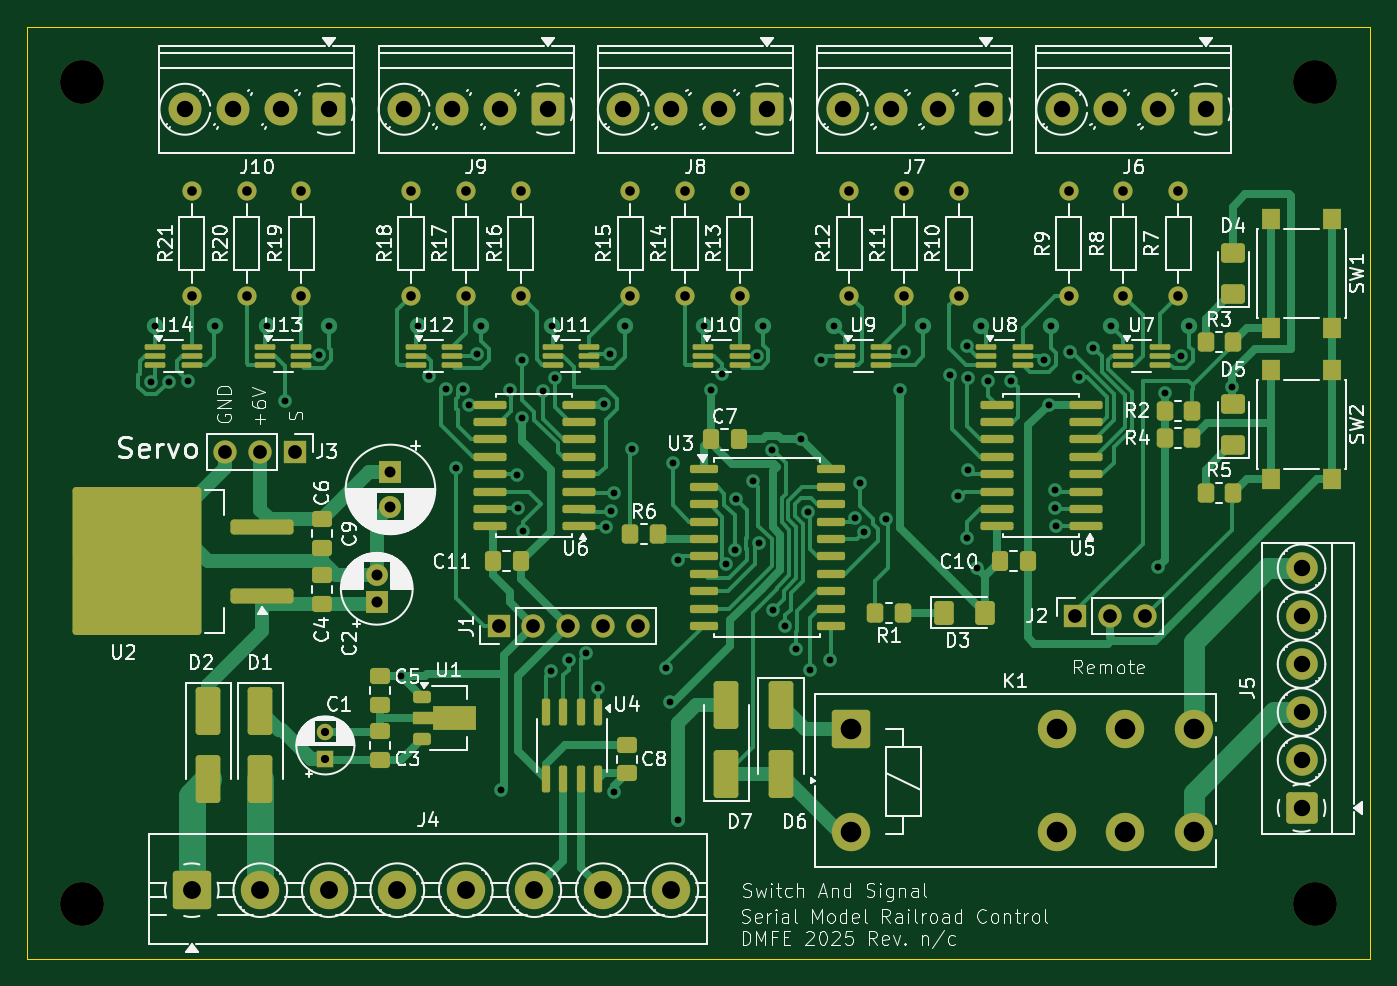
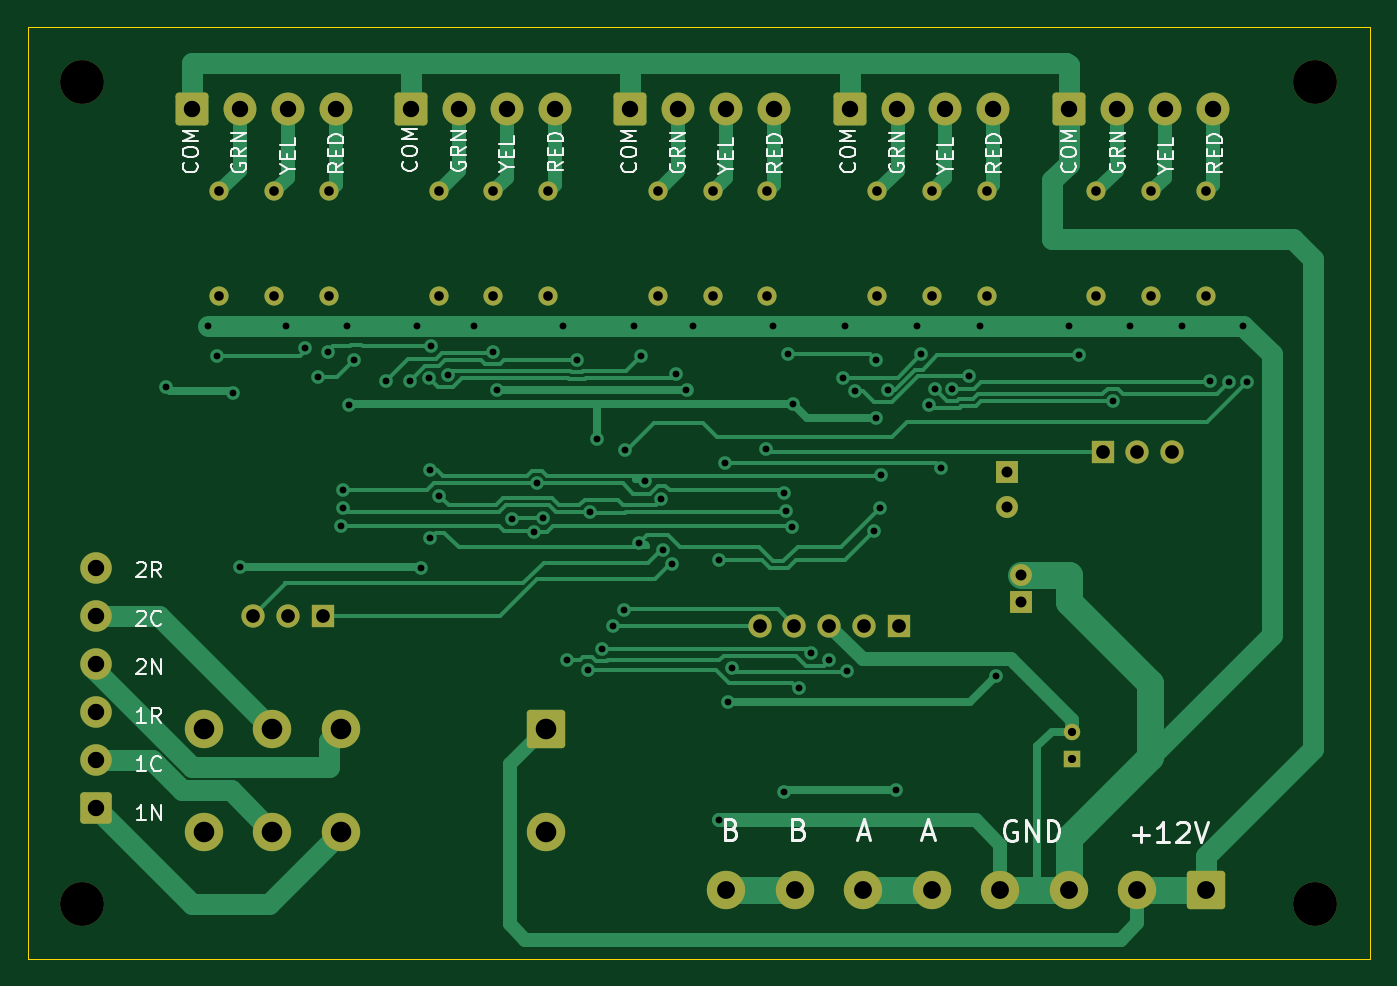
Circuit board: 8 layer files. Board 98.0 x 68.0 mm.
- bottom_copper: SMRRC_SwitchAndSignal-B_Cu.gbr (34292 bytes)
- bottom_mask: SMRRC_SwitchAndSignal-B_Mask.gbr (4912 bytes)
- bottom_silk: SMRRC_SwitchAndSignal-B_Silkscreen.gbr (35462 bytes)
- outline: SMRRC_SwitchAndSignal-Edge_Cuts.gbr (617 bytes)
- top_copper: SMRRC_SwitchAndSignal-F_Cu.gbr (58737 bytes)
- top_mask: SMRRC_SwitchAndSignal-F_Mask.gbr (11774 bytes)
- top_silk: SMRRC_SwitchAndSignal-F_Silkscreen.gbr (169312 bytes)
- drill: SMRRC_SwitchAndSignal.drl (3810 bytes)

=== bottom_copper: SMRRC_SwitchAndSignal-B_Cu.gbr (34292 bytes, source omitted) ===
=== bottom_mask: SMRRC_SwitchAndSignal-B_Mask.gbr ===
%TF.GenerationSoftware,KiCad,Pcbnew,9.0.0*%
%TF.CreationDate,2025-03-26T17:15:45-07:00*%
%TF.ProjectId,SMRRC_SwitchAndSignal,534d5252-435f-4537-9769-746368416e64,n/c*%
%TF.SameCoordinates,Original*%
%TF.FileFunction,Soldermask,Bot*%
%TF.FilePolarity,Negative*%
%FSLAX46Y46*%
G04 Gerber Fmt 4.6, Leading zero omitted, Abs format (unit mm)*
G04 Created by KiCad (PCBNEW 9.0.0) date 2025-03-26 17:15:45*
%MOMM*%
%LPD*%
G01*
G04 APERTURE LIST*
G04 Aperture macros list*
%AMRoundRect*
0 Rectangle with rounded corners*
0 $1 Rounding radius*
0 $2 $3 $4 $5 $6 $7 $8 $9 X,Y pos of 4 corners*
0 Add a 4 corners polygon primitive as box body*
4,1,4,$2,$3,$4,$5,$6,$7,$8,$9,$2,$3,0*
0 Add four circle primitives for the rounded corners*
1,1,$1+$1,$2,$3*
1,1,$1+$1,$4,$5*
1,1,$1+$1,$6,$7*
1,1,$1+$1,$8,$9*
0 Add four rect primitives between the rounded corners*
20,1,$1+$1,$2,$3,$4,$5,0*
20,1,$1+$1,$4,$5,$6,$7,0*
20,1,$1+$1,$6,$7,$8,$9,0*
20,1,$1+$1,$8,$9,$2,$3,0*%
G04 Aperture macros list end*
%ADD10C,1.400000*%
%ADD11O,1.400000X1.400000*%
%ADD12C,2.800000*%
%ADD13RoundRect,0.250000X-1.150000X-1.150000X1.150000X-1.150000X1.150000X1.150000X-1.150000X1.150000X0*%
%ADD14RoundRect,0.250001X0.949999X0.949999X-0.949999X0.949999X-0.949999X-0.949999X0.949999X-0.949999X0*%
%ADD15C,2.400000*%
%ADD16RoundRect,0.250001X0.899999X-0.899999X0.899999X0.899999X-0.899999X0.899999X-0.899999X-0.899999X0*%
%ADD17C,2.300000*%
%ADD18RoundRect,0.250001X-1.149999X-1.149999X1.149999X-1.149999X1.149999X1.149999X-1.149999X1.149999X0*%
%ADD19R,1.700000X1.700000*%
%ADD20O,1.700000X1.700000*%
%ADD21C,3.200000*%
%ADD22R,1.600000X1.600000*%
%ADD23C,1.600000*%
%ADD24R,1.200000X1.200000*%
%ADD25C,1.200000*%
G04 APERTURE END LIST*
D10*
%TO.C,R21*%
X76000000Y-93620000D03*
D11*
X76000000Y-86000000D03*
%TD*%
D10*
%TO.C,R20*%
X80000000Y-93620000D03*
D11*
X80000000Y-86000000D03*
%TD*%
D10*
%TO.C,R19*%
X84000000Y-93620000D03*
D11*
X84000000Y-86000000D03*
%TD*%
D10*
%TO.C,R18*%
X92000000Y-93620000D03*
D11*
X92000000Y-86000000D03*
%TD*%
D10*
%TO.C,R17*%
X96000000Y-93620000D03*
D11*
X96000000Y-86000000D03*
%TD*%
D10*
%TO.C,R16*%
X100000000Y-93620000D03*
D11*
X100000000Y-86000000D03*
%TD*%
D10*
%TO.C,R15*%
X108000000Y-93620000D03*
D11*
X108000000Y-86000000D03*
%TD*%
D10*
%TO.C,R14*%
X112000000Y-93620000D03*
D11*
X112000000Y-86000000D03*
%TD*%
D10*
%TO.C,R13*%
X116000000Y-93620000D03*
D11*
X116000000Y-86000000D03*
%TD*%
D10*
%TO.C,R12*%
X124000000Y-93620000D03*
D11*
X124000000Y-86000000D03*
%TD*%
D10*
%TO.C,R11*%
X128000000Y-93620000D03*
D11*
X128000000Y-86000000D03*
%TD*%
D10*
%TO.C,R10*%
X132000000Y-93620000D03*
D11*
X132000000Y-86000000D03*
%TD*%
D10*
%TO.C,R9*%
X140000000Y-93620000D03*
D11*
X140000000Y-86000000D03*
%TD*%
D10*
%TO.C,R8*%
X144000000Y-93620000D03*
D11*
X144000000Y-86000000D03*
%TD*%
D10*
%TO.C,R7*%
X148000000Y-93620000D03*
D11*
X148000000Y-86000000D03*
%TD*%
D12*
%TO.C,K1*%
X144122206Y-125250000D03*
X139122206Y-125250000D03*
X149122206Y-125250000D03*
X144122206Y-132750000D03*
X139122206Y-132750000D03*
X149122206Y-132750000D03*
D13*
X124122206Y-125250000D03*
D12*
X124122206Y-132750000D03*
%TD*%
D14*
%TO.C,J10*%
X86000000Y-80000000D03*
D15*
X82500000Y-80000000D03*
X79000000Y-80000000D03*
X75500000Y-80000000D03*
%TD*%
D14*
%TO.C,J9*%
X102000000Y-80000000D03*
D15*
X98500000Y-80000000D03*
X95000000Y-80000000D03*
X91500000Y-80000000D03*
%TD*%
D14*
%TO.C,J8*%
X118000000Y-80000000D03*
D15*
X114500000Y-80000000D03*
X111000000Y-80000000D03*
X107500000Y-80000000D03*
%TD*%
D14*
%TO.C,J7*%
X134000000Y-80000000D03*
D15*
X130500000Y-80000000D03*
X127000000Y-80000000D03*
X123500000Y-80000000D03*
%TD*%
D14*
%TO.C,J6*%
X150000000Y-80000000D03*
D15*
X146500000Y-80000000D03*
X143000000Y-80000000D03*
X139500000Y-80000000D03*
%TD*%
D16*
%TO.C,J5*%
X157000000Y-131000000D03*
D17*
X157000000Y-127500000D03*
X157000000Y-124000000D03*
X157000000Y-120500000D03*
X157000000Y-117000000D03*
X157000000Y-113500000D03*
%TD*%
D18*
%TO.C,J4*%
X76000000Y-137000000D03*
D12*
X81000000Y-137000000D03*
X86000000Y-137000000D03*
X91000000Y-137000000D03*
X96000000Y-137000000D03*
X101000000Y-137000000D03*
X106000000Y-137000000D03*
X111000000Y-137000000D03*
%TD*%
D19*
%TO.C,J3*%
X83525000Y-105000000D03*
D20*
X80985000Y-105000000D03*
X78445000Y-105000000D03*
%TD*%
D19*
%TO.C,J2*%
X140460000Y-117000000D03*
D20*
X143000000Y-117000000D03*
X145540000Y-117000000D03*
%TD*%
D19*
%TO.C,J1*%
X98400000Y-117700000D03*
D20*
X100940000Y-117700000D03*
X103480000Y-117700000D03*
X106020000Y-117700000D03*
X108560000Y-117700000D03*
%TD*%
D21*
%TO.C,H4*%
X68000000Y-138000000D03*
%TD*%
%TO.C,H3*%
X158000000Y-138000000D03*
%TD*%
%TO.C,H2*%
X158000000Y-78000000D03*
%TD*%
%TO.C,H1*%
X68000000Y-78000000D03*
%TD*%
D22*
%TO.C,C9*%
X90500000Y-106500000D03*
D23*
X90500000Y-109000000D03*
%TD*%
D22*
%TO.C,C2*%
X89500000Y-116000000D03*
D23*
X89500000Y-114000000D03*
%TD*%
D24*
%TO.C,C1*%
X85750000Y-127432500D03*
D25*
X85750000Y-125432500D03*
%TD*%
M02*

=== bottom_silk: SMRRC_SwitchAndSignal-B_Silkscreen.gbr (35462 bytes, source omitted) ===
=== outline: SMRRC_SwitchAndSignal-Edge_Cuts.gbr ===
%TF.GenerationSoftware,KiCad,Pcbnew,9.0.0*%
%TF.CreationDate,2025-03-26T17:15:45-07:00*%
%TF.ProjectId,SMRRC_SwitchAndSignal,534d5252-435f-4537-9769-746368416e64,n/c*%
%TF.SameCoordinates,Original*%
%TF.FileFunction,Profile,NP*%
%FSLAX46Y46*%
G04 Gerber Fmt 4.6, Leading zero omitted, Abs format (unit mm)*
G04 Created by KiCad (PCBNEW 9.0.0) date 2025-03-26 17:15:45*
%MOMM*%
%LPD*%
G01*
G04 APERTURE LIST*
%TA.AperFunction,Profile*%
%ADD10C,0.050000*%
%TD*%
G04 APERTURE END LIST*
D10*
X64000000Y-74000000D02*
X162000000Y-74000000D01*
X162000000Y-142000000D01*
X64000000Y-142000000D01*
X64000000Y-74000000D01*
M02*

=== top_copper: SMRRC_SwitchAndSignal-F_Cu.gbr (58737 bytes, source omitted) ===
=== top_mask: SMRRC_SwitchAndSignal-F_Mask.gbr (11774 bytes, source omitted) ===
=== top_silk: SMRRC_SwitchAndSignal-F_Silkscreen.gbr (169312 bytes, source omitted) ===
=== drill: SMRRC_SwitchAndSignal.drl ===
M48
; DRILL file {KiCad 9.0.0} date 2025-03-26T17:15:53-0700
; FORMAT={-:-/ absolute / inch / decimal}
; #@! TF.CreationDate,2025-03-26T17:15:53-07:00
; #@! TF.GenerationSoftware,Kicad,Pcbnew,9.0.0
; #@! TF.FileFunction,MixedPlating,1,2
FMAT,2
INCH
; #@! TA.AperFunction,Plated,PTH,ViaDrill
T1C0.0197
; #@! TA.AperFunction,Plated,PTH,ComponentDrill
T2C0.0236
; #@! TA.AperFunction,Plated,PTH,ComponentDrill
T3C0.0276
; #@! TA.AperFunction,Plated,PTH,ComponentDrill
T4C0.0315
; #@! TA.AperFunction,Plated,PTH,ComponentDrill
T5C0.0394
; #@! TA.AperFunction,Plated,PTH,ComponentDrill
T6C0.0472
; #@! TA.AperFunction,Plated,PTH,ComponentDrill
T7C0.0512
; #@! TA.AperFunction,Plated,PTH,ComponentDrill
T8C0.0591
; #@! TA.AperFunction,NonPlated,NPTH,ComponentDrill
T9C0.1260
%
G90
G05
T1
X2.874Y-3.9331
X2.8858Y-3.7717
X2.9252Y-3.9331
X2.9803Y-3.9291
X3.0591Y-3.7717
X3.2087Y-3.7717
X3.2598Y-3.9882
X3.3569Y-3.8568
X3.3858Y-3.7717
X3.5945Y-4.7793
X3.6417Y-3.7717
X3.6732Y-3.9173
X3.7223Y-3.9528
X3.752Y-4.1811
X3.7715Y-3.9528
X3.7885Y-3.9989
X3.811Y-3.8543
X3.8228Y-3.7717
X3.8819Y-5.1063
X3.9055Y-3.9567
X3.9252Y-4.2008
X3.9291Y-4.2953
X3.9409Y-3.8701
X3.9409Y-4.0354
X3.9449Y-4.3622
X4.0Y-3.9606
X4.0236Y-4.7638
X4.0276Y-3.7717
X4.0354Y-3.9213
X4.0748Y-4.7323
X4.126Y-4.7126
X4.1604Y-4.813
X4.1772Y-3.9961
X4.1811Y-4.3504
X4.1929Y-3.8543
X4.1979Y-4.3041
X4.2047Y-4.252
X4.2047Y-5.1102
X4.2362Y-3.7717
X4.2559Y-4.126
X4.3545Y-4.7559
X4.3661Y-4.8543
X4.374Y-4.1654
X4.3898Y-4.4449
X4.3898Y-5.1929
X4.4646Y-3.7717
X4.4843Y-3.9567
X4.5157Y-3.9094
X4.5266Y-4.4562
X4.5518Y-4.4147
X4.5562Y-4.2705
X4.6043Y-4.2184
X4.6155Y-3.8583
X4.6206Y-4.3973
X4.6339Y-3.7717
X4.6601Y-4.1293
X4.6629Y-4.588
X4.6969Y-4.6339
X4.7283Y-4.7008
X4.7427Y-4.0984
X4.7618Y-4.3072
X4.7677Y-4.7598
X4.7992Y-3.8701
X4.8268Y-4.7323
X4.8386Y-3.7717
X4.8976Y-4.3228
X4.9134Y-4.2244
X4.9232Y-4.3637
X4.9862Y-4.3268
X5.0276Y-3.9567
X5.0394Y-3.8465
X5.0945Y-3.7717
X5.171Y-3.9119
X5.1943Y-4.2598
X5.2185Y-3.8313
X5.22Y-4.3819
X5.2227Y-4.1851
X5.2234Y-3.9223
X5.248Y-4.4685
X5.2598Y-3.7717
X5.2795Y-3.9291
X5.3465Y-3.9291
X5.4409Y-3.8701
X5.4545Y-3.9982
X5.4606Y-3.7717
X5.4724Y-4.2441
X5.4724Y-4.2953
X5.4764Y-4.3465
X5.5157Y-3.8465
X5.5424Y-3.9176
X5.5815Y-3.8347
X5.6339Y-3.7717
X5.7677Y-4.4646
X5.7874Y-3.9646
X5.8346Y-3.8583
X5.8583Y-3.7717
X5.9803Y-3.9488
T2
X3.376Y-4.9383
X3.376Y-5.017
T3
X2.9921Y-3.3858
X2.9921Y-3.6858
X3.1496Y-3.3858
X3.1496Y-3.6858
X3.3071Y-3.3858
X3.3071Y-3.6858
X3.622Y-3.3858
X3.622Y-3.6858
X3.7795Y-3.3858
X3.7795Y-3.6858
X3.937Y-3.3858
X3.937Y-3.6858
X4.252Y-3.3858
X4.252Y-3.6858
X4.4094Y-3.3858
X4.4094Y-3.6858
X4.5669Y-3.3858
X4.5669Y-3.6858
X4.8819Y-3.3858
X4.8819Y-3.6858
X5.0394Y-3.3858
X5.0394Y-3.6858
X5.1969Y-3.3858
X5.1969Y-3.6858
X5.5118Y-3.3858
X5.5118Y-3.6858
X5.6693Y-3.3858
X5.6693Y-3.6858
X5.8268Y-3.3858
X5.8268Y-3.6858
T4
X3.5236Y-4.4882
X3.5236Y-4.5669
X3.563Y-4.1929
X3.563Y-4.2913
T5
X3.0884Y-4.1339
X3.1884Y-4.1339
X3.2884Y-4.1339
X3.874Y-4.6339
X3.974Y-4.6339
X4.074Y-4.6339
X4.174Y-4.6339
X4.274Y-4.6339
X5.5299Y-4.6063
X5.6299Y-4.6063
X5.7299Y-4.6063
T6
X2.9724Y-3.1496
X3.1102Y-3.1496
X3.248Y-3.1496
X3.3858Y-3.1496
X3.6024Y-3.1496
X3.7402Y-3.1496
X3.878Y-3.1496
X4.0157Y-3.1496
X4.2323Y-3.1496
X4.3701Y-3.1496
X4.5079Y-3.1496
X4.6457Y-3.1496
X4.8622Y-3.1496
X5.0Y-3.1496
X5.1378Y-3.1496
X5.2756Y-3.1496
X5.4921Y-3.1496
X5.6299Y-3.1496
X5.7677Y-3.1496
X5.9055Y-3.1496
X6.1811Y-4.4685
X6.1811Y-4.6063
X6.1811Y-4.7441
X6.1811Y-4.8819
X6.1811Y-5.0197
X6.1811Y-5.1575
T7
X2.9921Y-5.3937
X3.189Y-5.3937
X3.3858Y-5.3937
X3.5827Y-5.3937
X3.7795Y-5.3937
X3.9764Y-5.3937
X4.1732Y-5.3937
X4.3701Y-5.3937
T8
X4.8867Y-4.9311
X4.8867Y-5.2264
X5.4773Y-4.9311
X5.4773Y-5.2264
X5.6741Y-4.9311
X5.6741Y-5.2264
X5.871Y-4.9311
X5.871Y-5.2264
T9
X2.6772Y-3.0709
X2.6772Y-5.4331
X6.2205Y-3.0709
X6.2205Y-5.4331
M30

